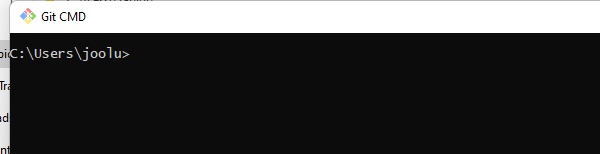
Task: Basic Activities for use of Sistema Legado
Workflow: GetTextInPosition

Step 1: Attach Window '*cmd.exe' on the element in window '"+ ScreenTitle +"' (*cmd.exe)

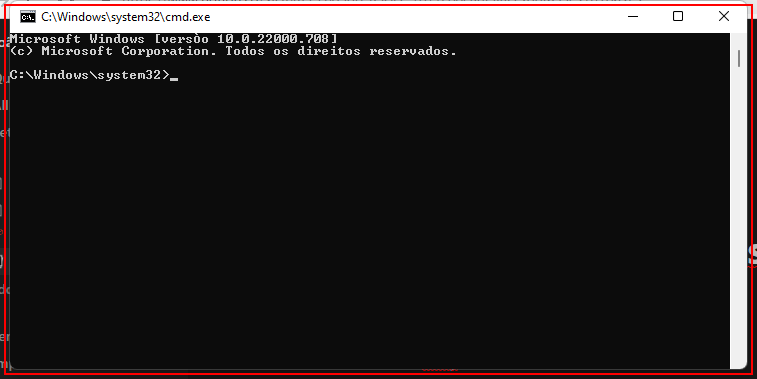
Step 2: get-text from the element in window '"+ ScreenTitle +"' (*cmd.exe)
